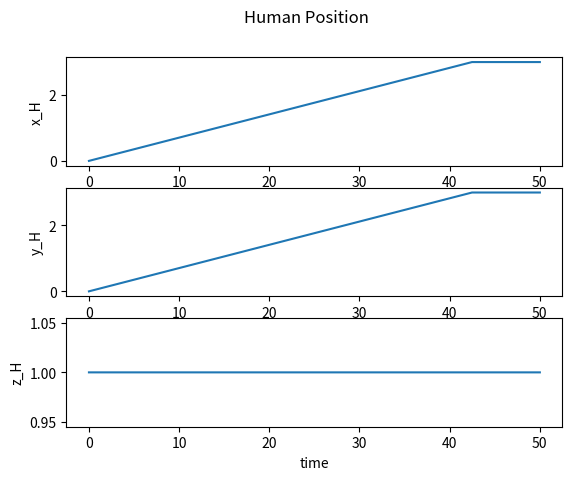
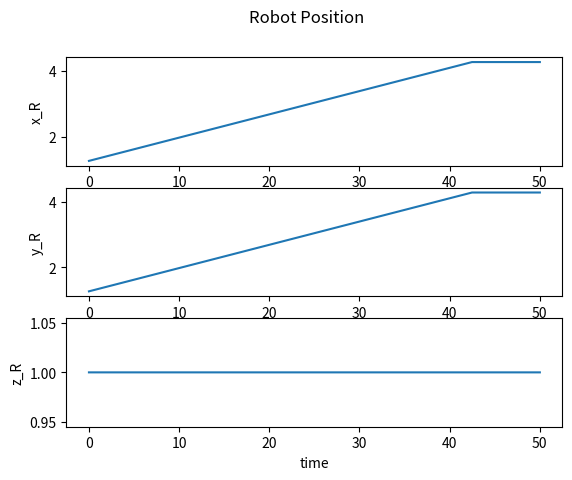
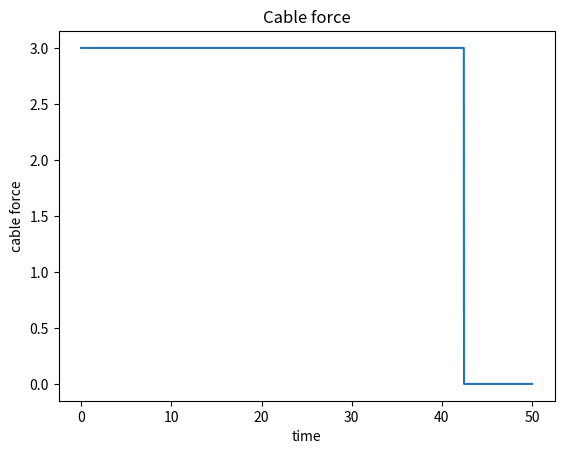
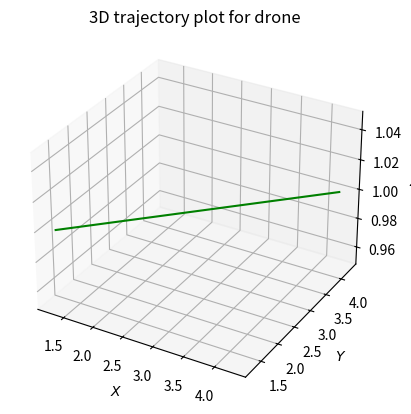
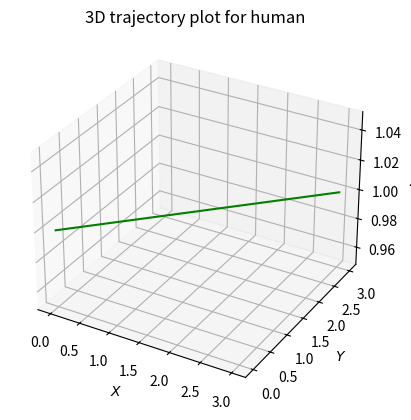

Python code for these plots, in order:
import numpy as np
from math import sin,cos,pi,sqrt,atan2,radians
import matplotlib.pyplot as plt
from mpl_toolkits import mplot3d
import random

del_t= 0.01
time_span = np.linspace(0,50,5000)

m_H = 60
x_H = 0
y_H = 0
z_H = 1

a_H = 0                                                                    # human acceleration

v_H_bar = 0.1  



# forces on the system
g = 9.8
g_H = np.array([[0],[0],[m_H*g]])
k_c= 10                                                                    # spring constant


I = np.identity(3)
M_A = 5*I                                                                  # virtual intertia
lc_bar = 1.5                                                               # length of tether cable
B_A = 100*I                                                                # Drone's damping matrix
B_H = 30*I                                                                 # Human's damping matrix

#robot params and position

x_R = 1.8/sqrt(2)
y_R = 1.8/sqrt(2)
z_R = z_H 
a_R = 0                                                                    # drone's acceleration

#desired drone position

x_R_r = 3+x_R
y_R_r = 3+y_R
z_R_r = 2.5


v_R = np.array([[0],[0],[0]])                                             # velocity of robot

k_H = 100
                                                                      
K_H = np.diag(np.array([k_H,k_H,0]))                                      # proportional gain matrix


# human and robot position vectors

p_H = np.array([[x_H],[y_H],[z_H]])
p_R=np.array([[x_R],[y_R],[z_R]])



# lists for plotting

x_H_arr =[]
y_H_arr = []
z_H_arr = []

x_R_arr =[]
y_R_arr = []
z_R_arr = []

f_c_x_arr=[]
f_c_y_arr=[]
f_c_z_arr=[]

f_c_arr=[]

length=[]


for i in range(5000):

    

    x_H_arr.append(p_H[0,0])
    y_H_arr.append(p_H[1,0])
    z_H_arr.append(p_H[2,0])

    x_R_arr.append(p_R[0,0])
    y_R_arr.append(p_R[1,0])
    z_R_arr.append(p_R[2,0])
    l_c = p_R - p_H 
    
    # to calculate fc via eqn 3 and 4
    
    lc_norm = np.linalg.norm(l_c)
    lc_bar_components=(lc_bar/lc_norm)*l_c 
    
    length.append(lc_norm - lc_bar)

    
    
    if x_R_r<p_R[0,0]<x_R_r+0.3 and y_R_r<p_R[1,0]<y_R_r+0.5:
        gamma = np.zeros((3,1))
    else:
        gamma = np.array([[3*cos(pi/4)],[3*sin(pi/4)],[0]])
    f_c=gamma
    v_H=np.dot(np.linalg.inv(B_H),gamma)
    if i == random.randint(0,5000):
    #    print(v_H)
        print(lc_norm - lc_bar)
        
        
    v_R=v_H
    p_H=p_H+v_H*del_t
    p_R=p_R+v_R*del_t
    f_c_arr.append(np.linalg.norm(f_c))




# Human position subplot

plot_1=plt.figure(1)
plot_1.suptitle("Human Position")

plt.subplot(3,1,1)
plt.plot(time_span,x_H_arr)
plt.xlabel('time')
plt.ylabel('x_H')

plt.subplot(3,1,2)
plt.plot(time_span,y_H_arr)
plt.xlabel('time')
plt.ylabel('y_H')

plt.subplot(3,1,3)
plt.plot(time_span,z_H_arr)
plt.xlabel('time')
plt.ylabel('z_H')



# Robot position subplot

plot_2=plt.figure(2)
plot_2.suptitle('Robot Position')
plt.subplot(3,1,1)

plt.plot(time_span,x_R_arr)
plt.xlabel('time')
plt.ylabel('x_R')

plt.subplot(3,1,2)
plt.plot(time_span,y_R_arr)
plt.xlabel('time')
plt.ylabel('y_R')

plt.subplot(3,1,3)
plt.plot(time_span,z_R_arr)
plt.xlabel('time')
plt.ylabel('z_R')



plot3=plt.figure(3)
plt.plot(time_span,f_c_arr)
plt.ylabel('cable force')
plt.xlabel('time') 
plt.title('Cable force')

# Robot trajectory

fig4 = plt.figure()

ax1 = plt.axes(projection ='3d')
ax1.plot3D(x_R_arr, y_R_arr,z_R_arr ,'green')
ax1.set_xlabel('$X$')
ax1.set_ylabel('$Y$')
ax1.set_zlabel('$Z$')
ax1.set_title('3D trajectory plot for drone')


# Human trajectory

fig5 = plt.figure()

ax2 = plt.axes(projection ='3d')
ax2.plot3D(x_H_arr, y_H_arr,z_H_arr ,'green')
ax2.set_xlabel('$X$')
ax2.set_ylabel('$Y$')
ax2.set_zlabel('$Z$')
ax2.set_title('3D trajectory plot for human')


plt.show()






   